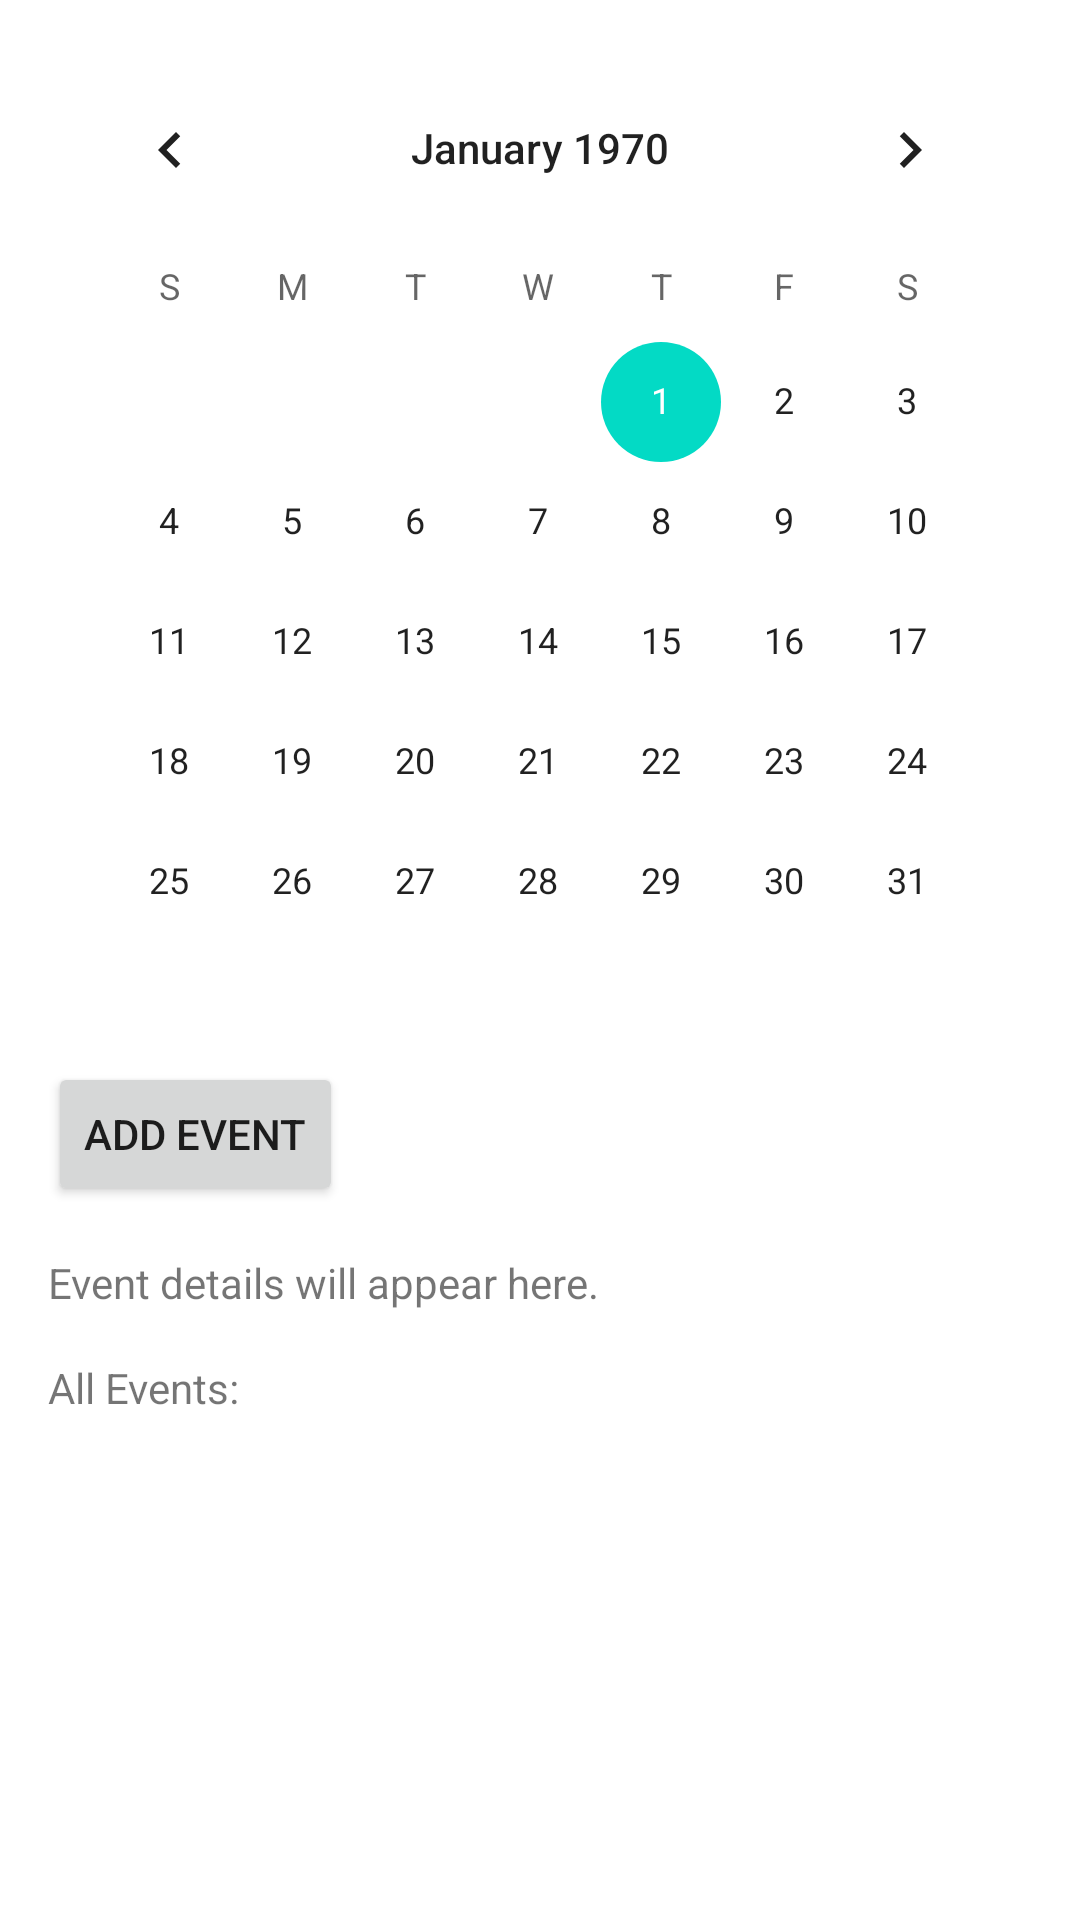

Write the Android layout XML for this screen, with the resource values it uses.
<!-- AndroidManifest.xml: activity theme Theme.MyApplication -->
<!-- res/layout/activity_calendar.xml -->
<?xml version="1.0" encoding="utf-8"?>
<LinearLayout xmlns:android="http://schemas.android.com/apk/res/android"
    android:layout_width="match_parent"
    android:layout_height="match_parent"
    android:orientation="vertical"
    android:padding="16dp">

    <CalendarView
        android:id="@+id/calendarView"
        android:layout_width="match_parent"
        android:layout_height="wrap_content" />

    <Button
        android:id="@+id/buttonAddEvent"
        android:layout_width="wrap_content"
        android:layout_height="wrap_content"
        android:text="Add Event" />

    <TextView
        android:id="@+id/textViewEventDetails"
        android:layout_width="wrap_content"
        android:layout_height="wrap_content"
        android:layout_marginTop="16dp"
        android:text="Event details will appear here." />

    <TextView
        android:layout_width="wrap_content"
        android:layout_height="wrap_content"
        android:text="All Events:"
        android:layout_marginTop="16dp" />

    <androidx.recyclerview.widget.RecyclerView
        android:id="@+id/recyclerViewEvents"
        android:layout_width="match_parent"
        android:layout_height="wrap_content"
        android:nestedScrollingEnabled="false" />
</LinearLayout>
<!-- resources referenced by this layout -->
<resources>
  <style name="Theme.MyApplication" parent="Theme.MaterialComponents.DayNight.NoActionBar">
          
          <item name="colorPrimary">@color/purple_500</item>
          <item name="colorPrimaryVariant">@color/purple_700</item>
          <item name="colorSecondary">@color/teal_200</item>
      </style>
  <!-- not gathered from this repository: default colours our renderer supplied (Android Studio template values) -->
  <color name="purple_500">#FF6200EE</color>
  <color name="purple_700">#FF3700B3</color>
  <color name="teal_200">#FF03DAC5</color>
</resources>
